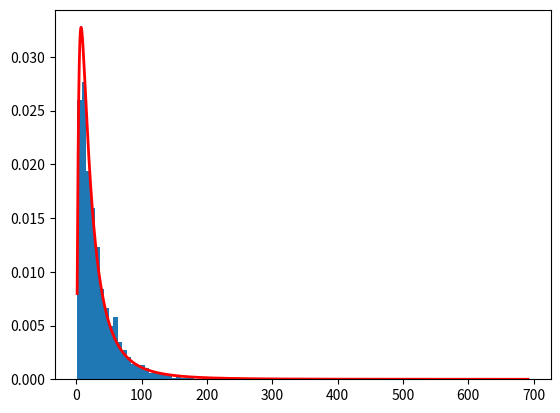

Recreate this plot in Python.
import matplotlib.pyplot as plt
import numpy as np
mu, sigma = 3., 1. # mean and standard deviation
s = np.random.lognormal(mu, sigma, 1000)
count, bins, ignored = plt.hist(s, 100, density=True, align='mid')
x = np.linspace(min(bins), max(bins), 10000)
pdf = (np.exp(-(np.log(x) - mu)**2 / (2 * sigma**2))
       / (x * sigma * np.sqrt(2 * np.pi)))

plt.plot(x, pdf, linewidth=2, color='r')
plt.axis('tight')
plt.show()